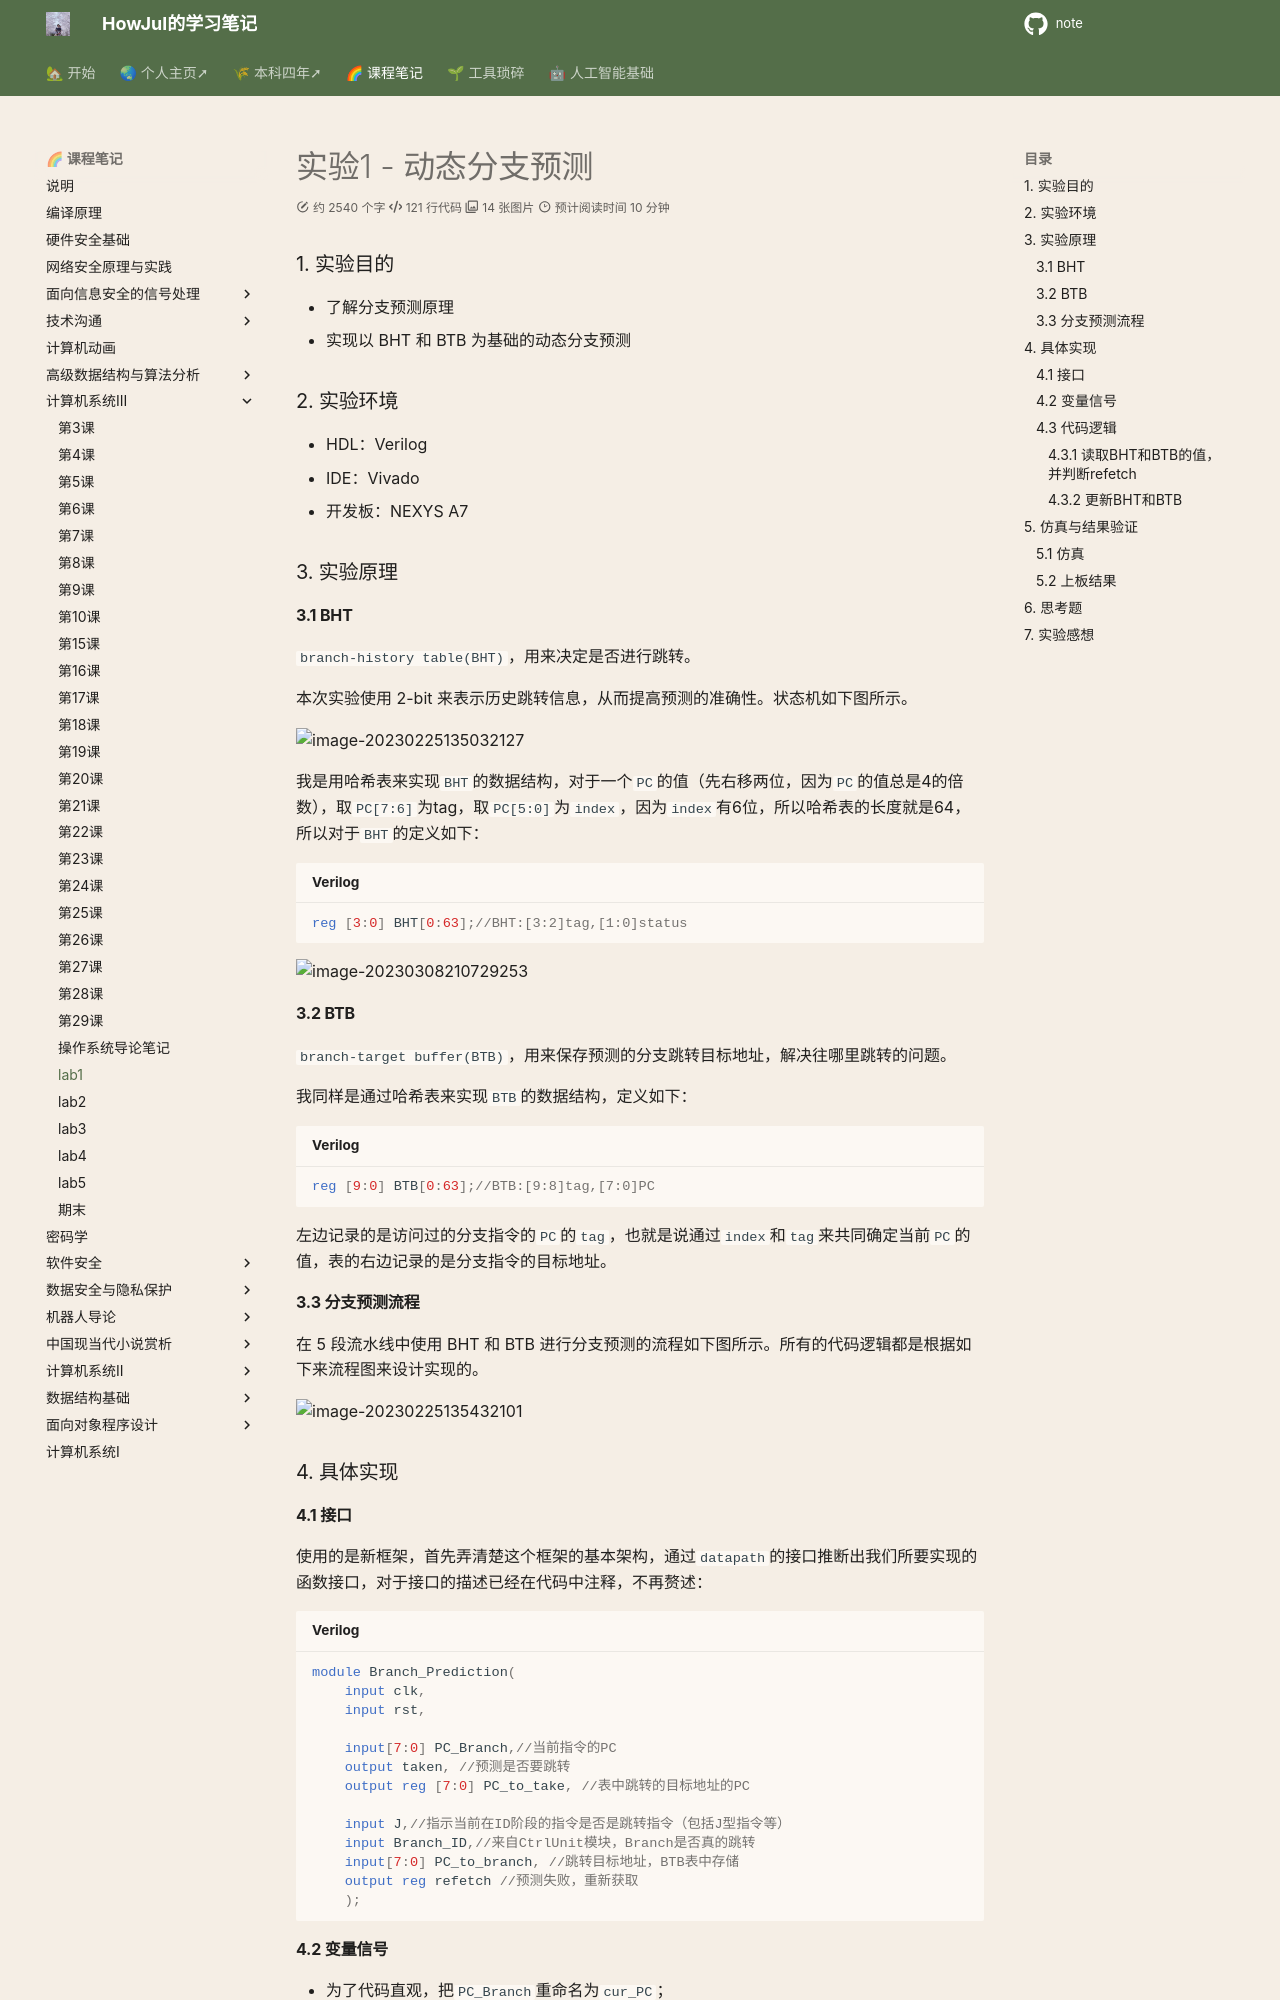

repository: howjul/note · page: 系统三/lab1/index.html · generator: mkdocs

# 实验1 - 动态分支预测
###  1. 实验目的
- 了解分支预测原理 
- 实现以 BHT 和 BTB 为基础的动态分支预测 
### 2. 实验环境 
- HDL：Verilog
- IDE：Vivado 
- 开发板：NEXYS A7
### 3. 实验原理
#### 3.1 BHT
`branch-history table(BHT)`，用来决定是否进行跳转。

本次实验使用 2-bit 来表示历史跳转信息，从而提高预测的准确性。状态机如下图所示。

![image-20230225135032127](../img/3.17/image-20230225135032127.png)

我是用哈希表来实现`BHT`的数据结构，对于一个`PC`的值（先右移两位，因为`PC`的值总是4的倍数），取`PC[7:6]`为tag，取`PC[5:0]`为`index`，因为`index`有6位，所以哈希表的长度就是64，所以对于`BHT`的定义如下：

```verilog
reg [3:0] BHT[0:63];//BHT:[3:2]tag,[1:0]status
```

![image-20230308210729253](../img/3.17/image-20230308210729253.png)

#### 3.2 BTB

`branch-target buffer(BTB)`，用来保存预测的分支跳转目标地址，解决往哪里跳转的问题。

我同样是通过哈希表来实现`BTB`的数据结构，定义如下：

```verilog
reg [9:0] BTB[0:63];//BTB:[9:8]tag,[7:0]PC
```

左边记录的是访问过的分支指令的`PC`的`tag`，也就是说通过`index`和`tag`来共同确定当前`PC`的值，表的右边记录的是分支指令的目标地址。

#### 3.3 分支预测流程

在 5 段流水线中使用 BHT 和 BTB 进行分支预测的流程如下图所示。所有的代码逻辑都是根据如下来流程图来设计实现的。

![image-20230225135432101](../img/3.17/image-20230225135432101.png)

### 4. 具体实现

#### 4.1 接口

使用的是新框架，首先弄清楚这个框架的基本架构，通过`datapath`的接口推断出我们所要实现的函数接口，对于接口的描述已经在代码中注释，不再赘述：

```verilog
module Branch_Prediction(
    input clk,
    input rst,

    input[7:0] PC_Branch,//当前指令的PC
    output taken, //预测是否要跳转
    output reg [7:0] PC_to_take, //表中跳转的目标地址的PC

    input J,//指示当前在ID阶段的指令是否是跳转指令（包括J型指令等）
    input Branch_ID,//来自CtrlUnit模块，Branch是否真的跳转
    input[7:0] PC_to_branch, //跳转目标地址，BTB表中存储
    output reg refetch //预测失败，重新获取
    );
```
